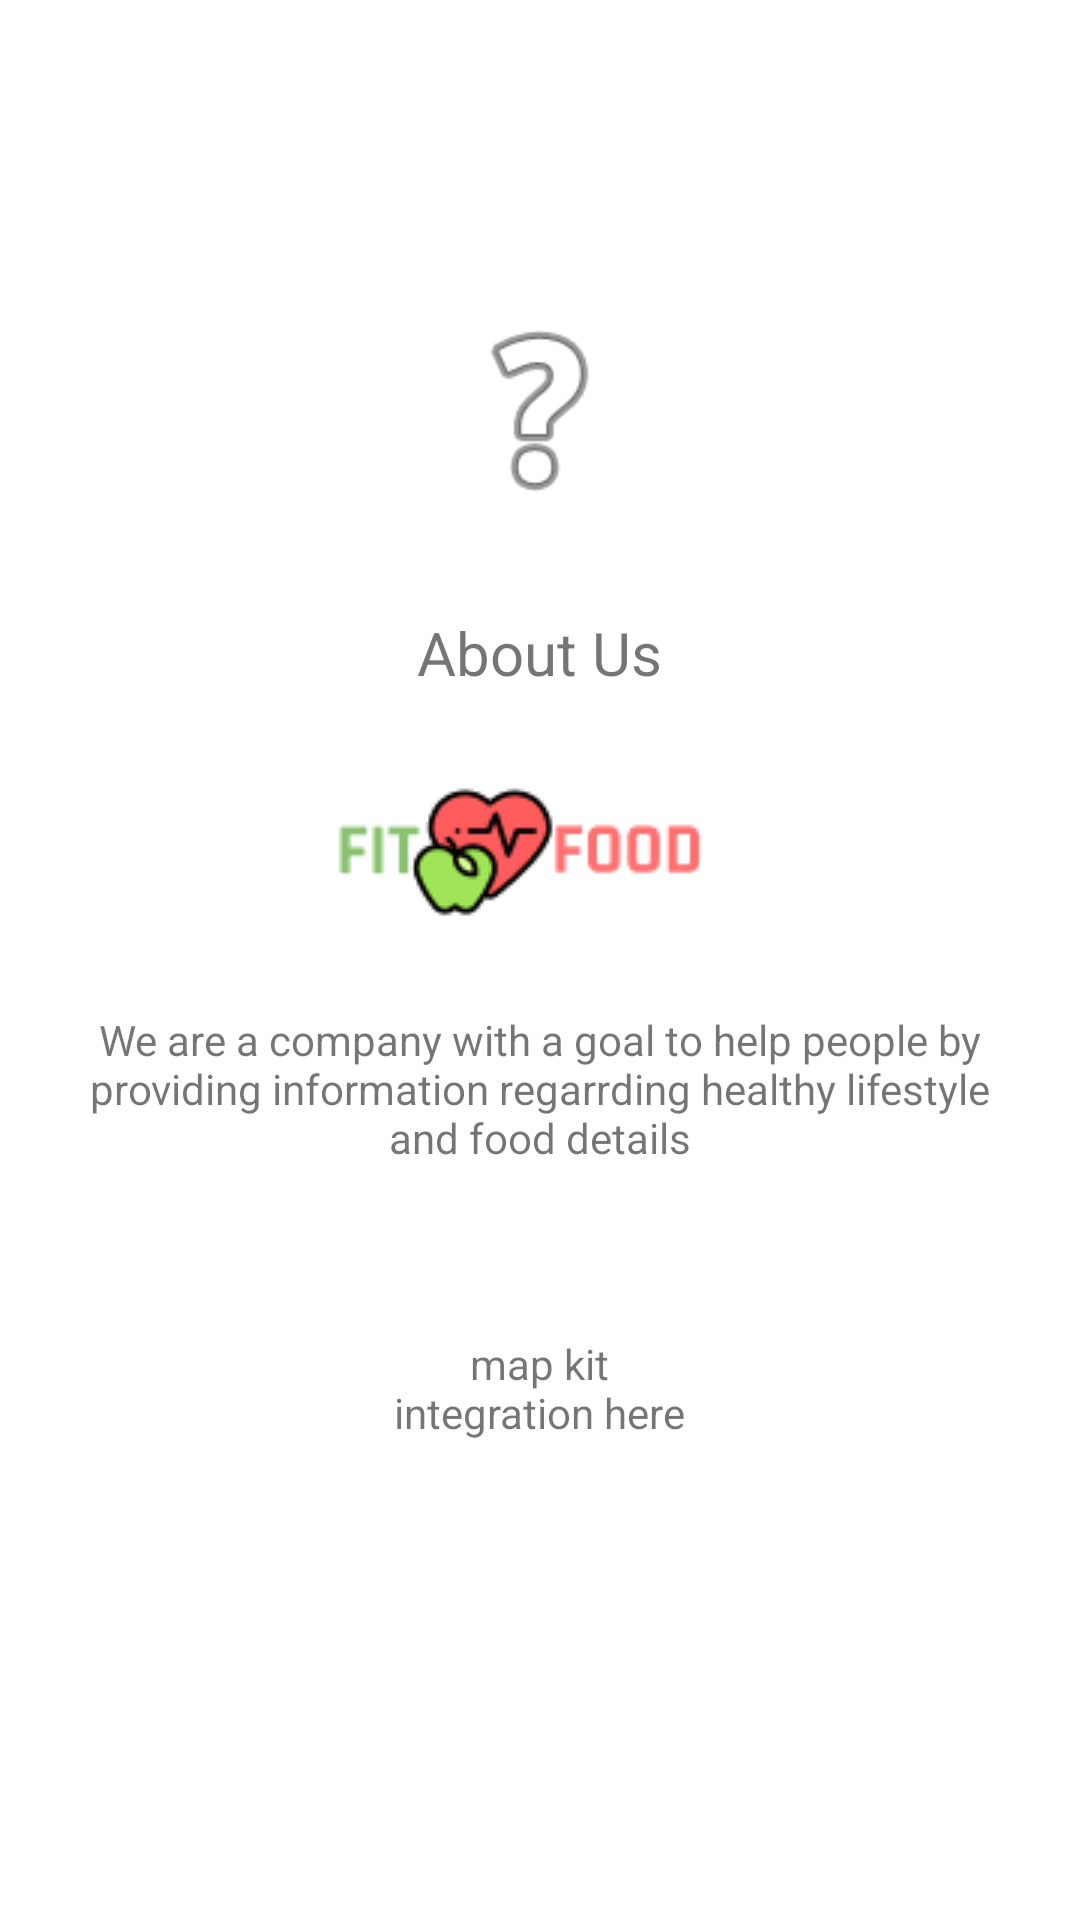

Write the Android layout XML for this screen, with the resource values it uses.
<!-- AndroidManifest.xml: application theme Theme.FitFood -->
<!-- res/layout/fragment_about.xml -->
<?xml version="1.0" encoding="utf-8"?>
<LinearLayout xmlns:android="http://schemas.android.com/apk/res/android"
    xmlns:app="http://schemas.android.com/apk/res-auto"
    xmlns:tools="http://schemas.android.com/tools"
    android:orientation="vertical"
    android:layout_width="match_parent"
    android:layout_height="match_parent">

    <ImageView
        android:id="@+id/imageView3"
        android:layout_width="87dp"
        android:layout_gravity="center"
        android:layout_marginTop="100dp"
        android:layout_height="74dp"
        app:srcCompat="@android:drawable/ic_menu_help"
        tools:layout_editor_absoluteX="151dp"
        tools:layout_editor_absoluteY="36dp" />

    <TextView
        android:id="@+id/textView2"
        android:layout_width="wrap_content"
        android:layout_height="wrap_content"
        android:text="About Us"
        android:layout_gravity="center"
        android:gravity="center"
        android:textSize="20sp"
        android:layout_marginTop="30dp"
        tools:layout_editor_absoluteX="164dp"
        tools:layout_editor_absoluteY="119dp" />

    <ImageView
        android:id="@+id/imageView"
        android:layout_width="wrap_content"
        android:layout_marginTop="30dp"
        android:layout_gravity="center"
        android:layout_height="wrap_content"
        app:srcCompat="@drawable/fitfoodlogoimg"
        tools:layout_editor_absoluteX="137dp"
        tools:layout_editor_absoluteY="172dp" />

    <TextView
        android:id="@+id/textView3"
        android:layout_width="324dp"
        android:layout_height="108dp"
        android:layout_marginTop="30dp"
        android:layout_gravity="center"
        android:textAlignment="center"
        android:text="We are a company with a goal to help people by providing information regarrding healthy lifestyle and food details"
        tools:layout_editor_absoluteX="43dp"
        tools:layout_editor_absoluteY="247dp" />





    <TextView
        android:id="@+id/textView4"
        android:layout_width="105dp"
        android:layout_height="63dp"
        android:layout_gravity="center"
        android:textAlignment="center"
        android:text="map kit integration here"
        tools:layout_editor_absoluteX="73dp"
        tools:layout_editor_absoluteY="459dp" />



</LinearLayout>
<!-- resources referenced by this layout -->
<resources>
  <!-- drawable fitfoodlogoimg: png bitmap (drawable, 3276 bytes) -->
  <style name="Theme.FitFood" parent="Theme.MaterialComponents.DayNight.NoActionBar">
          
          <item name="colorPrimary">@color/purple_500</item>
          <item name="colorPrimaryVariant">@color/purple_700</item>
          <item name="colorOnPrimary">@color/white</item>
          
          <item name="colorSecondary">@color/teal_200</item>
          <item name="colorSecondaryVariant">@color/teal_700</item>
          <item name="colorOnSecondary">@color/black</item>
          
          <item name="android:statusBarColor" tools:targetApi="l">?attr/colorPrimaryVariant</item>
          
      </style>
  <color name="purple_500">#FF6200EE</color>
  <color name="purple_700">#FF3700B3</color>
  <color name="white">#FFFFFFFF</color>
  <color name="teal_200">#FF03DAC5</color>
  <color name="teal_700">#FF018786</color>
  <color name="black">#FF000000</color>
</resources>
